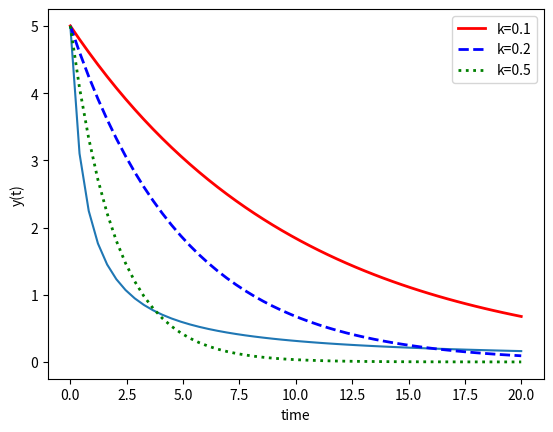

This figure's Python source:

#Universidad Autónoma de San Luis Potosí Enero 2020

#----- INTRODUCCION -----
#Trata de ejecutar paso a paso cada una de las siguientes instrucciones y analizalas con ayuda de tu instructor de laboratorio.

#Solución de la ecuación dy/dt=-ky con k=0.3 y condición inicial y0=5 

import numpy as np
from scipy.integrate import odeint
import matplotlib.pyplot as plt

# funcion que regresa dy/dt
def model(y,t):
    k = 0.3
    dydt = -k * y**2
    return dydt

# condición inicial
y0 = 5

# puntos en el tiempo
t = np.linspace(0,20)

# solución ODE
y = odeint(model,y0,t)

# graficación
plt.plot(t,y)
plt.xlabel('time')
plt.ylabel('y(t)')
plt.show()

#Código para variar un parámetro en nuestra ODE

import numpy as np
from scipy.integrate import odeint
import matplotlib.pyplot as plt

# función que regresa dy/dt
def model(y,t,k):
    dydt = -k * y
    return dydt

# condición inicial
y0 = 5

# tiempo
t = np.linspace(0,20)

# solución de ODEs con distinto parámetro k
k = 0.1
y1 = odeint(model,y0,t,args=(k,))
k = 0.2
y2 = odeint(model,y0,t,args=(k,))
k = 0.5
y3 = odeint(model,y0,t,args=(k,))

# resultados
plt.plot(t,y1,'r-',linewidth=2,label='k=0.1')
plt.plot(t,y2,'b--',linewidth=2,label='k=0.2')
plt.plot(t,y3,'g:',linewidth=2,label='k=0.5')
plt.xlabel('time')
plt.ylabel('y(t)')
plt.legend()
plt.show()
